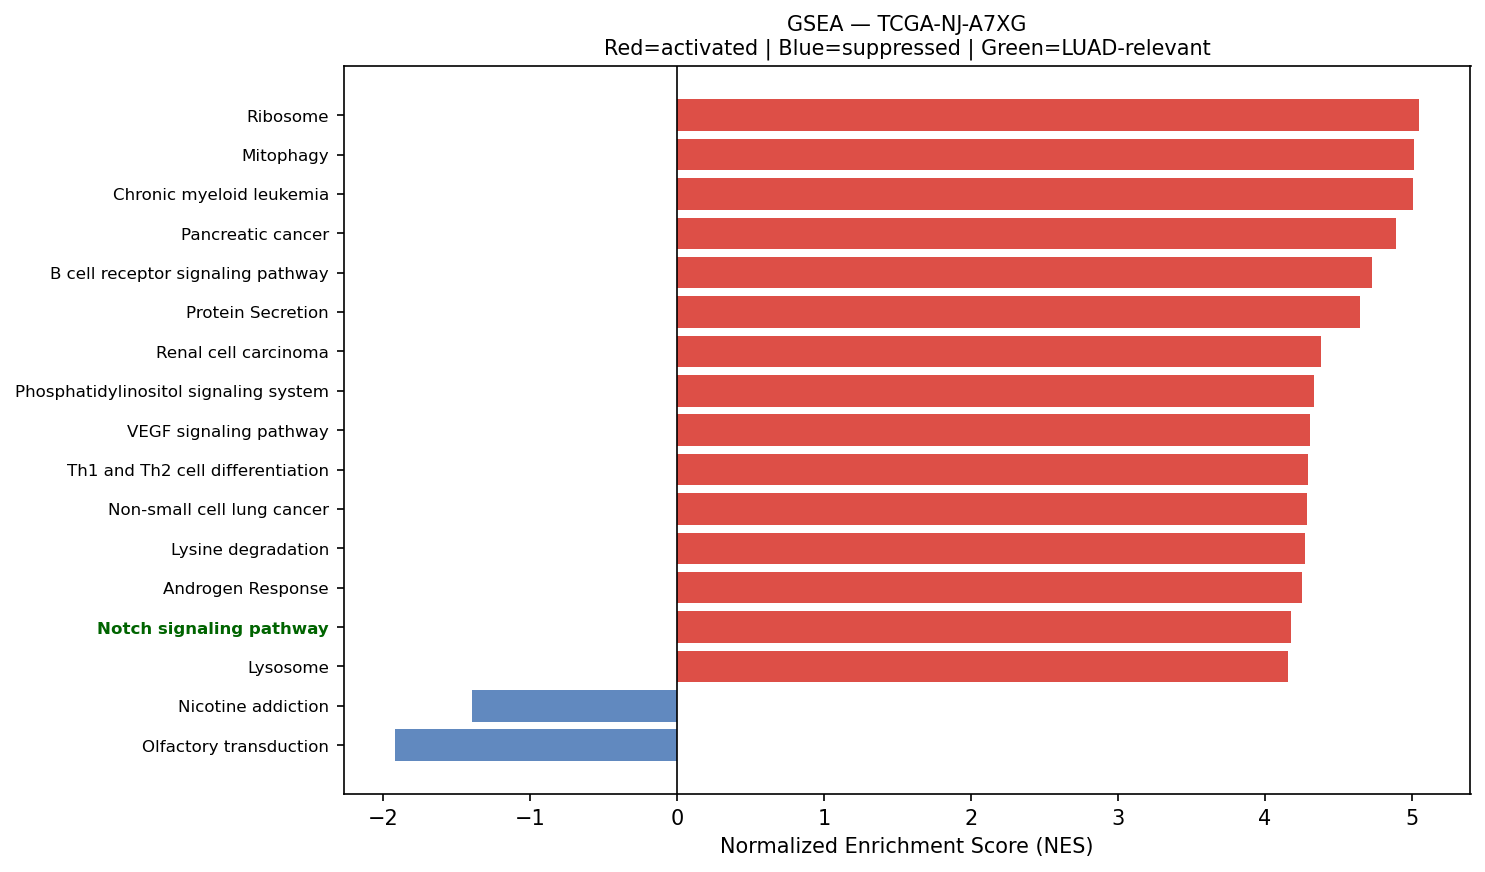

The data file committed next to this chart (first rows):
Name	Term	ES	NES	NOM p-val	FDR q-val	FWER p-val	Tag %	Gene %	Lead_genes	gene_set_db	luad_relevant
prerank	Ribosome	0.6515	5.051	0.0	0.0	0.0	111/153	11.29%	RPS18;RPS12;RPL8;RPS27;RPS11;RPS4X;RPS6;…	KEGG_2021_Human	False
prerank	Mitophagy	0.7011	5.018	0.0	0.0	0.0	57/68	22.51%	RPS27A;UBB;UBC;ATF4;TOMM7;UBA52;FIS1;CIT…	KEGG_2021_Human	False
prerank	Chronic myeloid leukemia	0.7304	5.011	0.0	0.0	0.0	66/76	22.87%	NFKBIA;CCND1;GADD45B;GADD45G;CDKN1A;CDKN…	KEGG_2021_Human	False
prerank	Pancreatic cancer	0.7107	4.89	0.0	0.0	0.0	61/76	22.87%	RAC1;CCND1;GADD45B;GADD45G;CDKN1A;ERBB2;…	KEGG_2021_Human	False
prerank	B cell receptor signaling pathway	0.6122	4.732	0.0	0.0	0.0	50/79	25.35%	IFITM1;NFKBIA;RAC1;FOS;CD81;INPPL1;GRB2;…	KEGG_2021_Human	False
prerank	Protein Secretion	0.7444	4.647	0.0	0.0	0.0	83/96	19.56%	CD63;ARF1;KRT18;GNAS;ATP1A1;TMED2;TMED10…	MSigDB_Hallmark_2020	False
prerank	Renal cell carcinoma	0.6707	4.384	0.0	0.0	0.0	59/69	24.07%	ELOB;RAC1;EPAS1;CDKN1A;HIF1A;VEGFA;FH;TG…	KEGG_2021_Human	False
prerank	Phosphatidylinositol signaling system	0.539	4.335	0.0	0.0	0.0	68/97	25.93%	CALM2;INPPL1;CDIPT;ITPKC;CALM3;CALM1;ITP…	KEGG_2021_Human	False
prerank	VEGF signaling pathway	0.6192	4.305	0.0	0.0	0.0	40/59	22.29%	HSPB1;RAC1;MAPKAPK2;VEGFA;MAP2K2;PPP3CA;…	KEGG_2021_Human	False
prerank	Th1 and Th2 cell differentiation	0.617	4.297	0.0	0.0	0.0	62/90	26.00%	HLA-DRB1;HLA-DRA;HLA-DRB5;NFKBIA;FOS;HLA…	KEGG_2021_Human	False
prerank	Non-small cell lung cancer	0.6496	4.288	0.0	0.0	0.0	54/72	23.77%	CCND1;GADD45B;GADD45G;CDKN1A;ERBB2;STAT3…	KEGG_2021_Human	False
prerank	Lysine degradation	0.627	4.273	0.0	0.0	0.0	50/63	23.60%	ECHS1;HADHA;ALDH2;ALDH9A1;DLST;PLOD3;COL…	KEGG_2021_Human	False
prerank	Androgen Response	0.6791	4.252	0.0	0.0	0.0	77/100	20.28%	HPGD;SAT1;KRT19;H1-0;B2M;KRT8;XRCC6;DHCR…	MSigDB_Hallmark_2020	False
prerank	Notch signaling pathway	0.6594	4.175	0.0	0.0	0.0	50/59	26.63%	APH1A;NCOR2;NCSTN;DVL1;TLE2;KAT2A;HDAC1;…	KEGG_2021_Human	True
prerank	Lysosome	0.6777	4.156	0.0	0.0	0.0	94/127	20.02%	NAPSA;CD63;PSAP;LAPTM4A;CTSD;CTSZ;LAPTM4…	KEGG_2021_Human	False
prerank	Adherens junction	0.6857	4.135	0.0	0.0	0.0	59/71	23.04%	ACTG1;ACTB;CTNNA1;RHOA;CDH1;RAC1;ACTN4;C…	KEGG_2021_Human	False
prerank	p53 signaling pathway	0.6649	4.1	0.0	0.0	0.0	60/73	27.37%	SFN;CCND1;GADD45B;GADD45G;CDKN1A;TNFRSF1…	KEGG_2021_Human	True
prerank	Proteasome	0.7241	4.081	0.0	0.0	0.0	39/46	16.67%	PSMB4;PSME1;PSMB3;PSMA7;PSMB6;PSMB1;PSMD…	KEGG_2021_Human	False
prerank	AGE-RAGE signaling pathway in diabetic c…	0.6561	4.051	0.0	0.0	0.0	74/100	25.96%	RAC1;CCND1;VEGFB;ICAM1;COL1A1;EGR1;VEGFA…	KEGG_2021_Human	False
prerank	Vibrio cholerae infection	0.6777	4.003	0.0	0.0	0.0	34/50	15.61%	ACTG1;ACTB;ARF1;ATP6V0E1;KDELR1;PDIA4;SE…	KEGG_2021_Human	False
prerank	Notch Signaling	0.7034	3.995	0.0	0.0	0.0	26/32	22.36%	CCND1;APH1A;KAT2A;DTX4;RBX1;NOTCH3;SKP1;…	MSigDB_Hallmark_2020	True
prerank	N-Glycan biosynthesis	0.6551	3.948	0.0	0.0	0.0	36/50	18.01%	DAD1;RPN2;DDOST;GANAB;RPN1;DPM3;MGAT4B;B…	KEGG_2021_Human	False
prerank	Base excision repair	0.713	3.926	0.0	0.0	0.0	26/33	18.86%	APEX1;PCNA;PARP4;MPG;POLD2;HMGB1;NTHL1;P…	KEGG_2021_Human	False
prerank	Cholesterol Homeostasis	0.6813	3.902	0.0	0.0	0.0	63/74	21.59%	ACTG1;S100A11;ERRFI1;LGALS3;ANXA5;TNFRSF…	MSigDB_Hallmark_2020	False
prerank	TGF-beta Signaling	0.7513	3.839	0.0	0.0	0.0	48/54	19.86%	RHOA;CDH1;JUNB;ID1;CTNNB1;FURIN;PPP1CA;N…	MSigDB_Hallmark_2020	True
prerank	Amino sugar and nucleotide sugar metabol…	0.6849	3.774	0.0	0.0	0.0	42/48	27.97%	GFUS;CYB5R3;HK1;CYB5R1;HEXB;HK2;UGDH;GPI…	KEGG_2021_Human	False
prerank	Choline metabolism in cancer	0.5626	3.758	0.0	0.0	0.0	66/98	24.04%	RAC1;FOS;SLC44A4;HIF1A;SLC44A2;SLC22A3;G…	KEGG_2021_Human	False
prerank	Bladder cancer	0.7275	3.749	0.0	0.0	0.0	31/41	18.35%	CDH1;CCND1;CDKN1A;TYMP;ERBB2;VEGFA;MAP2K…	KEGG_2021_Human	False
prerank	Glioma	0.6101	3.746	0.0	0.0	0.0	52/75	22.87%	CALM2;CCND1;GADD45B;GADD45G;CDKN1A;CALM3…	KEGG_2021_Human	False
prerank	Reactive Oxygen Species Pathway	0.7216	3.736	0.0	0.0	0.0	43/48	22.27%	FTL;GPX4;TXN;PRDX6;PDLIM1;NQO1;PRDX1;JUN…	MSigDB_Hallmark_2020	False
prerank	Protein export	0.8156	3.73	0.0	0.0	0.0	18/23	8.76%	HSPA5;SRP14;SEC61A1;SEC61B;SRP9;SRPRA;SE…	KEGG_2021_Human	False
prerank	Prostate cancer	0.6046	3.705	0.0	0.0	0.0	67/97	22.68%	GSTP1;HSP90AB1;HSP90B1;NFKBIA;ATF4;SPINT…	KEGG_2021_Human	False
prerank	Circadian rhythm	0.5729	3.701	0.0	0.0	0.0	21/30	20.29%	BHLHE40;PER1;CSNK1D;PRKAA1;RBX1;SKP1;CRY…	KEGG_2021_Human	False
prerank	Thyroid cancer	0.7494	3.699	0.0	0.0	0.0	28/37	14.89%	CDH1;CCND1;CTNNB1;GADD45B;GADD45G;CDKN1A…	KEGG_2021_Human	False
prerank	Various types of N-glycan biosynthesis	0.6389	3.685	0.0	0.0	0.0	27/39	18.01%	DAD1;RPN2;DDOST;RPN1;B4GALNT3;MGAT4B;B4G…	KEGG_2021_Human	False
prerank	Wnt-beta Catenin Signaling	0.6687	3.674	0.0	0.0	0.0	32/42	26.49%	CTNNB1;NCOR2;NCSTN;KAT2A;TP53;CUL1;CSNK1…	MSigDB_Hallmark_2020	True
prerank	Basal cell carcinoma	0.5492	3.672	0.0	0.0	0.0	39/63	27.72%	CTNNB1;GADD45B;GADD45G;CDKN1A;DVL1;BAX;G…	KEGG_2021_Human	False
prerank	Steroid biosynthesis	0.7439	3.671	0.0	0.0	0.0	17/20	19.99%	DHCR24;MSMO1;FDFT1;TM7SF2;NSDHL;CYP24A1;…	KEGG_2021_Human	False
prerank	Viral myocarditis	0.645	3.659	0.0	0.0	0.0	35/57	13.38%	ACTG1;ACTB;HLA-DRB1;HLA-DRA;CD55;HLA-B;H…	KEGG_2021_Human	False
prerank	SNARE interactions in vesicular transpor…	0.7167	3.624	0.0	0.0	0.0	30/33	24.69%	VAMP8;VAMP3;VAMP2;VAMP7;BET1L;STX5;STX16…	KEGG_2021_Human	False
prerank	Vasopressin-regulated water reabsorption	0.6286	3.591	0.0	0.0	0.0	32/44	16.59%	ARHGDIB;AQP3;GNAS;RAB11B;ARHGDIA;DYNLL1;…	KEGG_2021_Human	False
prerank	Citrate cycle (TCA cycle)	0.6777	3.589	0.0	0.0	0.0	24/30	16.03%	MDH2;IDH3G;SDHC;IDH2;FH;ACLY;IDH3B;IDH1;…	KEGG_2021_Human	False
prerank	Legionellosis	0.6368	3.588	0.0	0.0	0.0	36/57	18.87%	EEF1A1;C3;ARF1;HSPA8;NFKBIA;RAB1A;RAB1B;…	KEGG_2021_Human	False
prerank	Basal transcription factors	0.5523	3.466	0.0	0.0	0.0	37/44	28.48%	TAF7;TAF15;GTF2F1;TAF9;CDK7;TAF9B;GTF2E2…	KEGG_2021_Human	False
prerank	Homologous recombination	0.6007	3.454	0.0	0.0	0.0	25/41	26.09%	POLD2;RPA1;RPA2;BRCC3;BABAM2;SSBP1;BABAM…	KEGG_2021_Human	False
prerank	Endometrial cancer	0.6572	3.448	0.0	0.0	0.0	47/58	24.64%	CTNNA1;CDH1;CCND1;CTNNB1;GADD45B;GADD45G…	KEGG_2021_Human	False
prerank	Fc epsilon RI signaling pathway	0.5826	3.441	0.0	0.0	0.0	41/67	22.29%	RAC1;MAP2K3;GRB2;MAP2K2;HRAS;MAPK13;MAPK…	KEGG_2021_Human	False
prerank	Mismatch repair	0.7119	3.426	0.0	0.0	0.0	21/23	25.80%	PCNA;POLD2;RPA1;RPA2;RFC2;SSBP1;RFC1;POL…	KEGG_2021_Human	False
prerank	Valine, leucine and isoleucine degradati…	0.6513	3.416	0.0	0.0	0.0	40/48	25.26%	ECHS1;HADHA;HSD17B10;ALDH2;HADHB;ALDH9A1…	KEGG_2021_Human	False
prerank	Ferroptosis	0.6626	3.404	0.0	0.0	0.0	32/41	21.64%	FTL;SAT1;GPX4;CP;FTH1;SLC39A8;PRNP;MAP1L…	KEGG_2021_Human	False
prerank	Myc Targets V2	0.7254	3.338	0.0	0.0	0.0	46/57	18.77%	NPM1;CBX3;GNL3;NOLC1;HSPD1;SRM;MYBBP1A;F…	MSigDB_Hallmark_2020	True
prerank	Glycerophospholipid metabolism	0.5099	3.323	0.0	0.0	0.0	69/97	28.52%	LPCAT1;PLD3;AGPAT2;LYPLA2;CDIPT;LPIN2;PL…	KEGG_2021_Human	False
prerank	Allograft rejection	0.6616	3.307	0.0	0.0	0.0	16/35	10.43%	HLA-DRB1;HLA-DRA;HLA-B;HLA-A;HLA-C;HLA-E…	KEGG_2021_Human	False
prerank	Biosynthesis of unsaturated fatty acids	0.6404	3.279	0.0	0.0	0.0	21/27	26.41%	SCD;ELOVL1;TECR;HSD17B4;ELOVL5;SCP2;HACD…	KEGG_2021_Human	False
prerank	GnRH signaling pathway	0.4952	3.272	0.0	0.0	0.0	50/93	18.38%	ATF4;CALM2;GNAS;EGR1;PRKCD;CALM3;CALM1;M…	KEGG_2021_Human	False
prerank	Sphingolipid metabolism	0.5336	3.265	0.0	0.0	0.0	35/48	24.66%	PSAP;SGPP2;ASAH1;CERS2;PLPP2;NEU1;ARSA;U…	KEGG_2021_Human	False
prerank	Angiogenesis	0.6395	3.257	0.0	0.0	0.0	27/36	24.27%	TIMP1;S100A4;APP;TNFRSF21;VEGFA;LRPAP1;C…	MSigDB_Hallmark_2020	True
prerank	RNA polymerase	0.7369	3.234	0.0	0.0	0.0	27/31	20.92%	POLR2L;POLR2K;POLR2C;POLR2A;POLR2E;POLR2…	KEGG_2021_Human	True
prerank	Type I diabetes mellitus	0.5683	3.208	0.0	0.0	0.0	18/41	10.43%	HLA-DRB1;HLA-DRA;HLA-B;HLA-A;HLA-C;HLA-E…	KEGG_2021_Human	False
prerank	Apical Surface	0.5053	3.197	0.0	0.0	0.0	25/44	29.00%	HSPB1;APP;FLOT2;CX3CL1;B4GALT1;EPHB4;EFN…	MSigDB_Hallmark_2020	False
... 93 more rows
